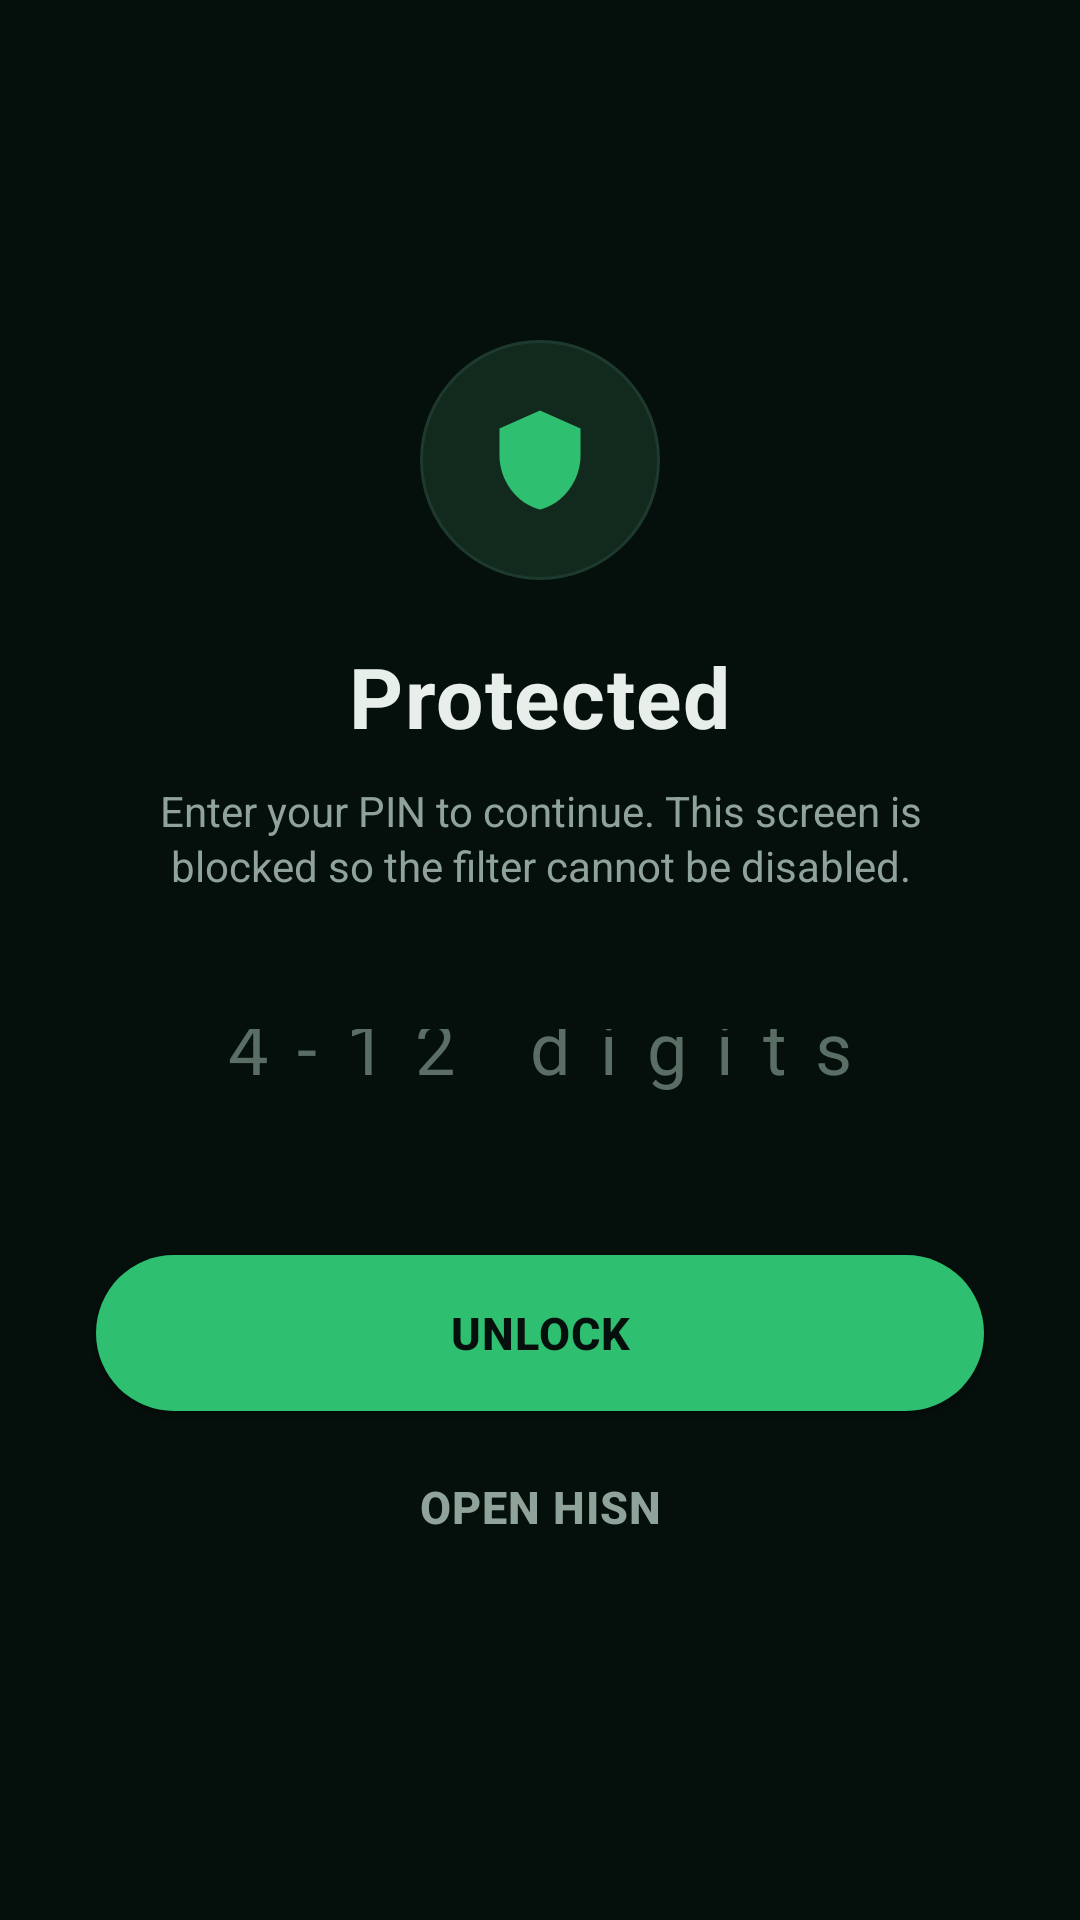

The Android layout XML behind this screen, and the referenced resources:
<!-- AndroidManifest.xml: activity theme Theme.Hisn.Gate -->
<!-- res/layout/activity_gate.xml -->
<?xml version="1.0" encoding="utf-8"?>
<LinearLayout xmlns:android="http://schemas.android.com/apk/res/android"
    xmlns:app="http://schemas.android.com/apk/res-auto"
    android:layout_width="match_parent"
    android:layout_height="match_parent"
    android:background="@color/gate_bg"
    android:gravity="center"
    android:orientation="vertical"
    android:padding="28dp">

    <ImageView
        android:layout_width="80dp"
        android:layout_height="80dp"
        android:background="@drawable/bg_shield_circle"
        android:contentDescription="@string/gate_title"
        android:padding="22dp"
        android:src="@drawable/ic_shield"
        android:tint="@color/brand" />

    <TextView
        android:id="@+id/tv_gate_title"
        android:layout_width="wrap_content"
        android:layout_height="wrap_content"
        android:layout_marginTop="20dp"
        android:text="@string/gate_title"
        android:textColor="@color/ink"
        android:textSize="28sp"
        android:textStyle="bold"
        android:letterSpacing="0.02" />

    <TextView
        android:id="@+id/tv_gate_subtitle"
        android:layout_width="match_parent"
        android:layout_height="wrap_content"
        android:layout_marginTop="10dp"
        android:gravity="center"
        android:text="@string/gate_body"
        android:textColor="@color/ink_muted"
        android:textSize="14sp"
        android:lineSpacingExtra="2dp" />

    <com.google.android.material.textfield.TextInputLayout
        android:id="@+id/til_pin"
        style="@style/Widget.Hisn.TextInputLayout"
        android:layout_width="match_parent"
        android:layout_height="wrap_content"
        android:layout_marginTop="28dp"
        android:layout_marginHorizontal="4dp"
        app:boxCornerRadiusTopStart="16dp"
        app:boxCornerRadiusTopEnd="16dp"
        app:boxCornerRadiusBottomStart="16dp"
        app:boxCornerRadiusBottomEnd="16dp"
        app:hintEnabled="false"
        app:errorEnabled="true">

        <com.google.android.material.textfield.TextInputEditText
            android:id="@+id/et_pin"
            android:layout_width="match_parent"
            android:layout_height="56dp"
            android:background="@android:color/transparent"
            android:gravity="center"
            android:hint="@string/pin_hint"
            android:imeOptions="actionDone"
            android:inputType="numberPassword"
            android:letterSpacing="0.4"
            android:maxLength="12"
            android:paddingHorizontal="20dp"
            android:textColor="@color/ink"
            android:textColorHint="@color/ink_subtle"
            android:textSize="24sp" />
    </com.google.android.material.textfield.TextInputLayout>

    <TextView
        android:id="@+id/tv_pin_error"
        android:layout_width="match_parent"
        android:layout_height="wrap_content"
        android:layout_marginTop="10dp"
        android:gravity="center"
        android:textColor="@color/danger"
        android:textSize="12sp"
        android:visibility="gone" />

    <com.google.android.material.button.MaterialButton
        android:id="@+id/btn_unlock"
        style="@style/Widget.Hisn.Button"
        android:layout_width="match_parent"
        android:layout_height="52dp"
        android:layout_marginTop="16dp"
        android:layout_marginHorizontal="4dp"
        android:text="@string/unlock" />

    <com.google.android.material.button.MaterialButton
        android:id="@+id/btn_open_app"
        style="@style/Widget.Hisn.Button.Text"
        android:layout_width="match_parent"
        android:layout_height="48dp"
        android:layout_marginTop="8dp"
        android:text="@string/open_app" />
</LinearLayout>
<!-- resources referenced by this layout -->
<resources>
  <color name="brand">#2FBF71</color>
  <color name="danger">#FF7A6E</color>
  <color name="gate_bg">#050F0B</color>
  <color name="ink">#E8EFEB</color>
  <color name="ink_muted">#8FA39B</color>
  <color name="ink_subtle">#5A6E65</color>
  <!-- drawable bg_shield_circle (drawable) -->
  <?xml version="1.0" encoding="utf-8"?>
  <shape xmlns:android="http://schemas.android.com/apk/res/android"
      android:shape="oval">
      <solid android:color="@color/surface_raised" />
      <stroke android:width="1dp" android:color="@color/border" />
  </shape>
  <!-- drawable ic_shield (drawable) -->
  <?xml version="1.0" encoding="utf-8"?>
  <vector xmlns:android="http://schemas.android.com/apk/res/android"
      android:width="24dp"
      android:height="24dp"
      android:viewportWidth="24"
      android:viewportHeight="24">
      <path
          android:fillColor="@color/brand"
          android:pathData="M12,1L3,5v6c0,5.55 3.84,10.74 9,12 5.16,-1.26 9,-6.45 9,-12V5L12,1z" />
      <path
          android:fillColor="#FFFFFF"
          android:pathData="M12,5.5L7.5,8.5 10.5,11 12,9.5 13.5,11 16.5,8.5z" />
  </vector>
  <string name="gate_body">Enter your PIN to continue. This screen is blocked so the filter cannot be disabled.</string>
  <string name="gate_title">Protected</string>
  <string name="open_app">Open Hisn</string>
  <string name="pin_hint">4-12 digits</string>
  <string name="unlock">Unlock</string>
  <style name="Widget.Hisn.Button" parent="Widget.MaterialComponents.Button">
          <item name="cornerRadius">28dp</item>
          <item name="android:insetTop">0dp</item>
          <item name="android:insetBottom">0dp</item>
          <item name="android:paddingTop">14dp</item>
          <item name="android:paddingBottom">14dp</item>
          <item name="android:textSize">15sp</item>
          <item name="android:textStyle">bold</item>
          <item name="android:letterSpacing">0.02</item>
          <item name="rippleColor">@color/brand_dim</item>
          <item name="backgroundTint">@color/brand</item>
          <item name="android:textColor">@color/bg</item>
      </style>
  <style name="Widget.Hisn.Button.Text" parent="Widget.MaterialComponents.Button.TextButton">
          <item name="android:textSize">15sp</item>
          <item name="android:textStyle">bold</item>
          <item name="android:textColor">@color/ink_muted</item>
          <item name="rippleColor">@color/brand_dim</item>
      </style>
  <style name="Widget.Hisn.TextInputLayout" parent="Widget.MaterialComponents.TextInputLayout.OutlinedBox">
          <item name="boxStrokeWidth">1.5dp</item>
          <item name="boxStrokeWidthFocused">2dp</item>
          <item name="boxStrokeColor">@color/text_input_stroke</item>
          <item name="boxBackgroundColor">@color/surface</item>
          <item name="hintTextColor">@color/ink_subtle</item>
          <item name="android:textColorHint">@color/ink_subtle</item>
      </style>
  <style name="Theme.Hisn.Gate" parent="Theme.Hisn">
          <item name="android:windowBackground">@color/gate_bg</item>
          <item name="android:statusBarColor">@color/gate_bg</item>
          <item name="android:navigationBarColor">@color/gate_bg</item>
      </style>
  <color name="surface_raised">#122A1E</color>
  <color name="border">#1E3A2E</color>
  <color name="brand_dim">#1F2FBF71</color>
  <color name="bg">#050F0B</color>
  <color name="surface">#0D1F15</color>
  <color name="brand_dark">#1FA05A</color>
  <color name="gold">#E8CC7A</color>
  <style name="Widget.Hisn.Chip" parent="Widget.MaterialComponents.Chip.Choice">
          <item name="chipBackgroundColor">@color/surface_raised</item>
          <item name="checkedIconTint">@color/brand</item>
          <item name="android:textColor">@color/ink</item>
          <item name="rippleColor">@color/brand_dim</item>
      </style>
</resources>
